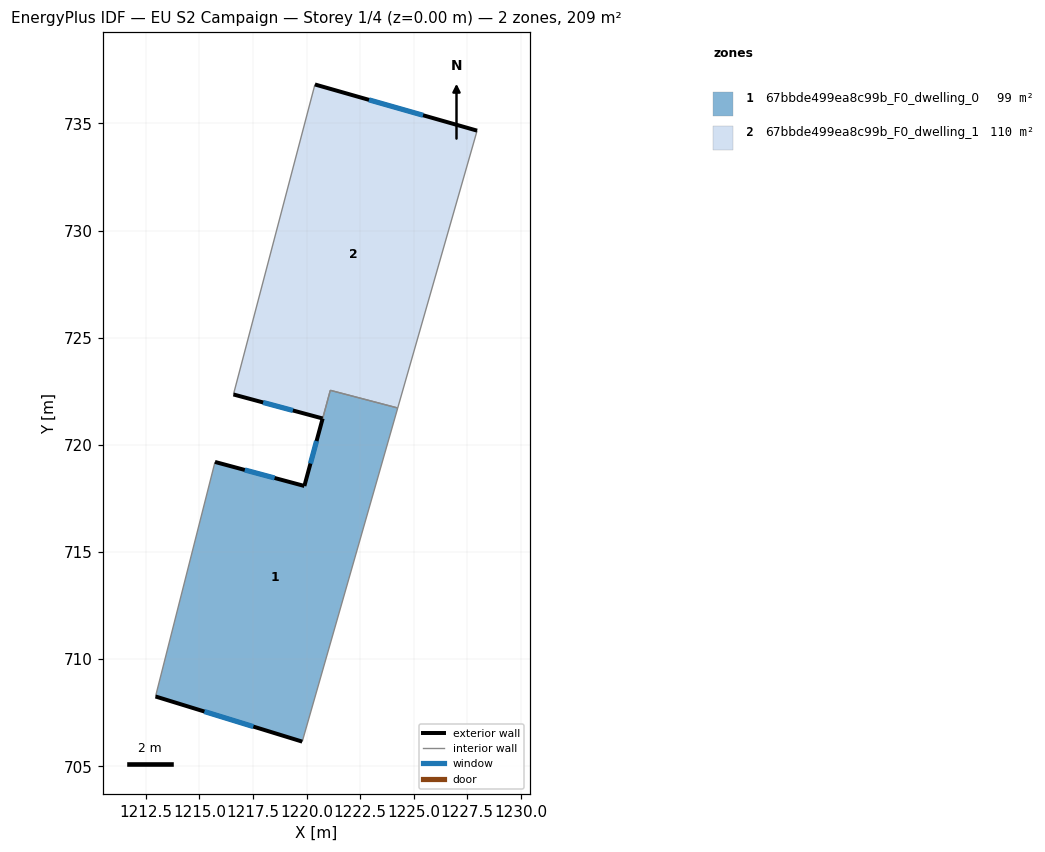
=== STOREY PLAN SPEC (per zone: floor XY polygon, exterior-wall plan segments, windows/doors) ===
zone 1: 67bbde499ea8c99b_F0_dwelling_0  (98.6 m²)
  floor: (1224.26, 721.72) (1219.80, 706.15) (1212.95, 708.26) (1215.73, 719.20) (1219.90, 718.08) (1221.11, 722.54)
  exterior wall: (1212.95, 708.26) – (1219.80, 706.15)  [7.2 m]
    window: (1215.23, 707.56) – (1217.52, 706.85)  [2.4 m²]
  exterior wall: (1219.90, 718.08) – (1215.73, 719.20)  [4.3 m]
    window: (1218.51, 718.45) – (1217.12, 718.83)  [1.4 m²]
  exterior wall: (1220.75, 721.23) – (1219.90, 718.08)  [3.3 m]
    window: (1220.47, 720.18) – (1220.18, 719.13)  [1.1 m²]
  interior walls: 4
zone 2: 67bbde499ea8c99b_F0_dwelling_1  (110.4 m²)
  floor: (1227.96, 734.66) (1224.26, 721.72) (1221.11, 722.54) (1220.75, 721.23) (1216.59, 722.35) (1220.39, 736.82)
  exterior wall: (1216.59, 722.35) – (1220.75, 721.23)  [4.3 m]
    window: (1217.98, 721.98) – (1219.36, 721.60)  [1.4 m²]
  exterior wall: (1227.96, 734.66) – (1220.39, 736.82)  [7.9 m]
    window: (1225.44, 735.38) – (1222.91, 736.10)  [2.6 m²]
  interior walls: 4

=== DERIVED (storey summary) ===
Building: EU S2 Campaign
Storey: 1 of 4  (floor level z = 0.00 m)
Storey gross floor area: 209.0 m²
Zones on this storey: 2
  - 67bbde499ea8c99b_F0_dwelling_0: floor 98.6 m²; exterior wall 14.7 m (44.2 m²); 3 window(s) 4.9 m²; WWR 11.1%
  - 67bbde499ea8c99b_F0_dwelling_1: floor 110.4 m²; exterior wall 12.2 m (36.5 m²); 2 window(s) 4.1 m²; WWR 11.1%
Zone adjacency (shared interzone walls):
  - 67bbde499ea8c99b_F0_dwelling_0 ↔ 67bbde499ea8c99b_F0_dwelling_1